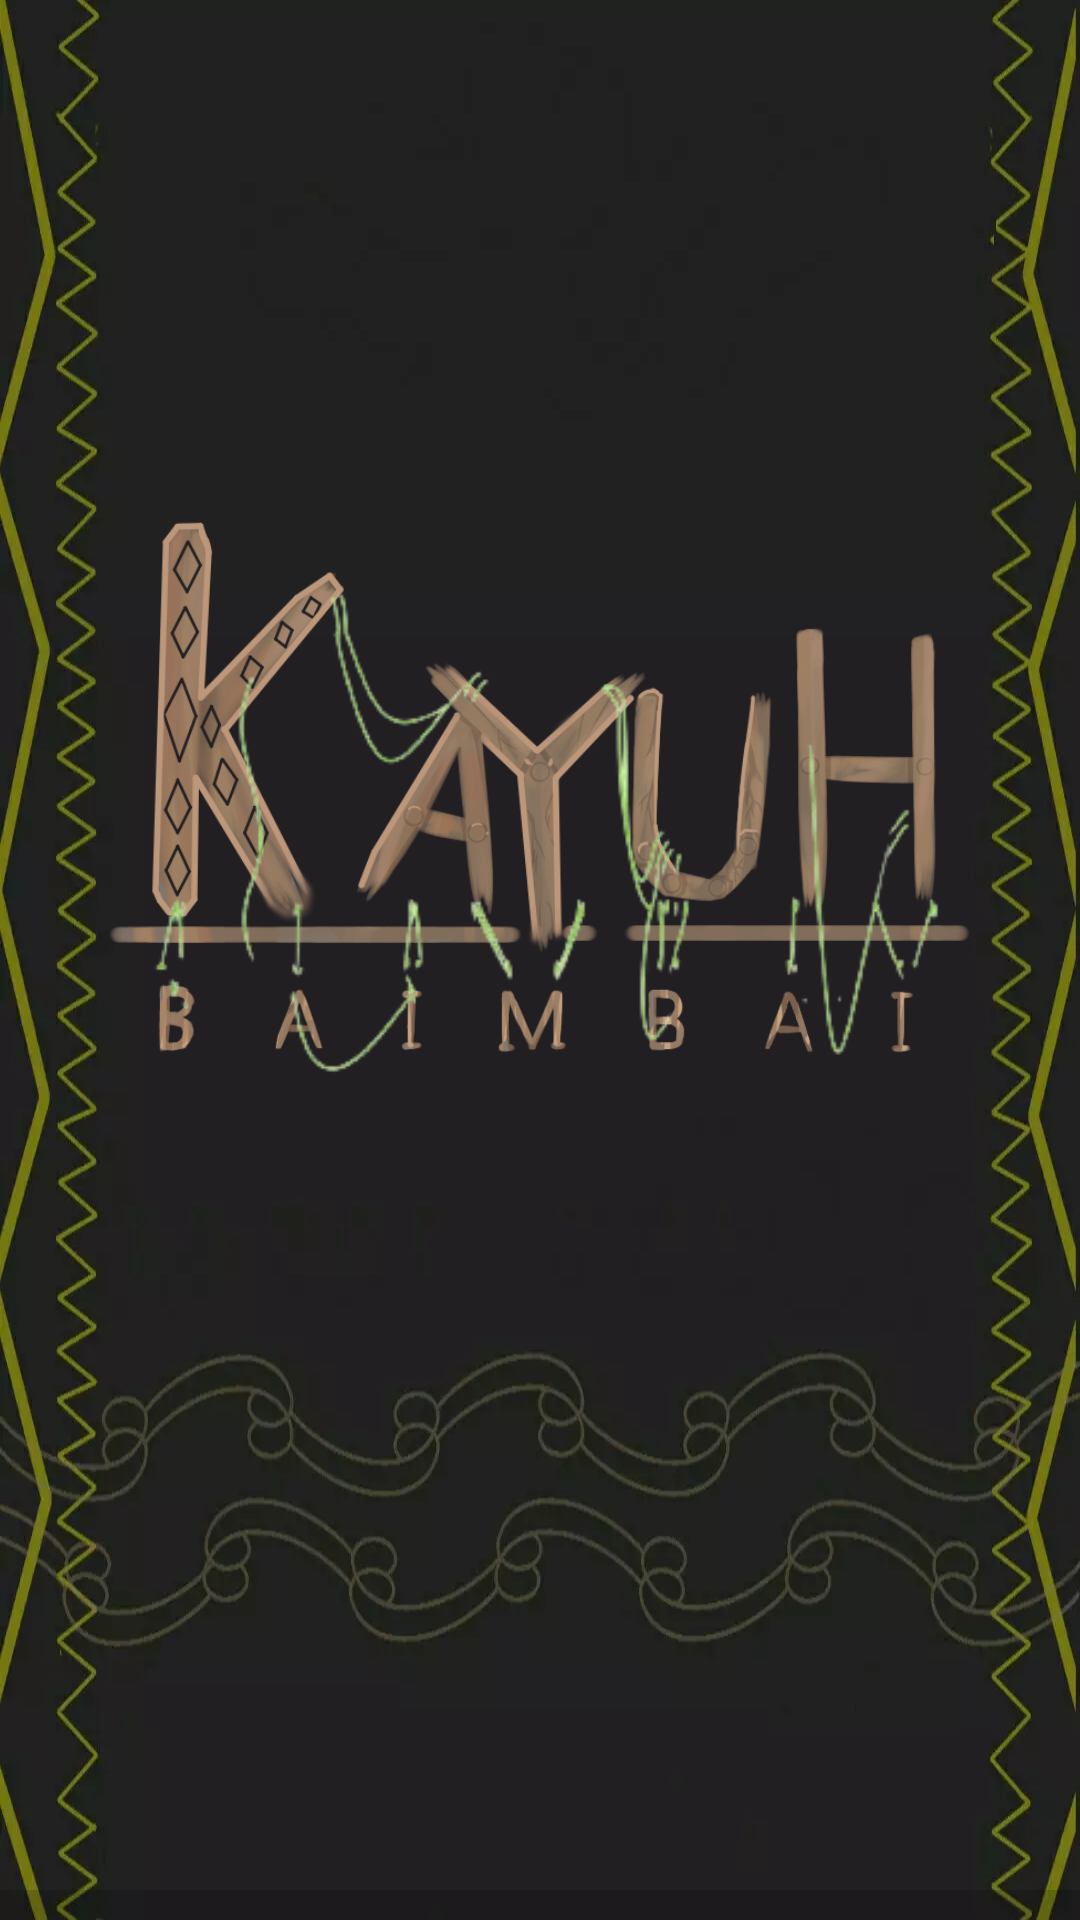

Reconstruct the res/layout file that produces this screen, plus the resources it refers to.
<!-- AndroidManifest.xml: application theme Theme.KayuhBaimbai -->
<!-- res/layout/activity_splash_screen.xml -->
<?xml version="1.0" encoding="utf-8"?>
<androidx.constraintlayout.widget.ConstraintLayout xmlns:android="http://schemas.android.com/apk/res/android"
    xmlns:app="http://schemas.android.com/apk/res-auto"
    xmlns:tools="http://schemas.android.com/tools"
    android:layout_width="match_parent"
    android:layout_height="match_parent"
    android:visibility="visible">

    <ImageView
        android:id="@+id/iv_splash"
        android:layout_width="0dp"
        android:layout_height="0dp"
        android:contentDescription="@string/splash_screen"
        android:scaleType="fitXY"
        app:layout_constraintBottom_toBottomOf="parent"
        app:layout_constraintEnd_toEndOf="parent"
        app:layout_constraintHorizontal_bias="0.0"
        app:layout_constraintStart_toStartOf="parent"
        app:layout_constraintTop_toTopOf="parent"
        app:layout_constraintVertical_bias="0.0"
        app:srcCompat="@drawable/bg" />

    <ImageView
        android:id="@+id/iv_wood"
        android:layout_width="0dp"
        android:layout_height="130dp"
        android:layout_marginStart="36dp"
        android:layout_marginEnd="36dp"
        android:contentDescription="@string/splash_screen"
        android:visibility="invisible"
        app:layout_constraintEnd_toEndOf="parent"
        app:layout_constraintHorizontal_bias="0.0"
        app:layout_constraintStart_toStartOf="parent"
        app:layout_constraintTop_toTopOf="@+id/guideline_wood"
        app:srcCompat="@drawable/wood"
        tools:visibility="visible" />

    <ImageView
        android:id="@+id/iv_kayuh"
        android:layout_width="0dp"
        android:layout_height="166dp"
        android:layout_marginStart="32dp"
        android:layout_marginEnd="32dp"
        android:contentDescription="@string/splash_screen"
        app:layout_constraintEnd_toEndOf="parent"
        app:layout_constraintHorizontal_bias="0.5"
        app:layout_constraintStart_toStartOf="parent"
        app:layout_constraintTop_toTopOf="@+id/guideline_kayuh"
        app:srcCompat="@drawable/kayuh_splash" />

    <ImageView
        android:id="@+id/iv_baimbai"
        android:layout_width="0dp"
        android:layout_height="0dp"
        android:layout_marginStart="16dp"
        android:layout_marginEnd="16dp"
        android:contentDescription="@string/splash_screen"
        app:layout_constraintBottom_toTopOf="@+id/iv_rakat"
        app:layout_constraintEnd_toEndOf="@+id/iv_kayuh"
        app:layout_constraintHorizontal_bias="0.0"
        app:layout_constraintStart_toStartOf="@+id/iv_kayuh"
        app:layout_constraintTop_toTopOf="@+id/guideline7"
        app:srcCompat="@drawable/baimbai_splash" />

    <ImageView
        android:id="@+id/iv_rakat"
        android:layout_width="0dp"
        android:layout_height="wrap_content"
        android:layout_marginStart="38dp"
        android:layout_marginEnd="38dp"
        android:contentDescription="@string/splash_screen"
        android:visibility="invisible"
        app:layout_constraintEnd_toEndOf="parent"
        app:layout_constraintHorizontal_bias="0.0"
        app:layout_constraintStart_toStartOf="parent"
        app:layout_constraintTop_toBottomOf="@+id/iv_acc"
        app:srcCompat="@drawable/rakat_bakula"
        tools:visibility="visible" />

    <ImageView
        android:id="@+id/iv_leaves"
        android:layout_width="wrap_content"
        android:layout_height="wrap_content"
        android:contentDescription="@string/splash_screen"
        android:visibility="invisible"
        app:layout_constraintBottom_toTopOf="@+id/iv_kayuh"
        app:layout_constraintEnd_toEndOf="parent"
        app:layout_constraintStart_toStartOf="parent"
        app:srcCompat="@drawable/leaves"
        tools:visibility="visible" />

    <ImageView
        android:id="@+id/iv_acc"
        android:layout_width="wrap_content"
        android:layout_height="0dp"
        android:layout_marginTop="6dp"
        android:contentDescription="@string/splash_screen"
        app:layout_constraintEnd_toEndOf="parent"
        app:layout_constraintHorizontal_bias="0.0"
        app:layout_constraintStart_toStartOf="parent"
        app:layout_constraintTop_toTopOf="@+id/iv_kayuh"
        app:srcCompat="@drawable/acc_splash_adobespark" />

    <ImageView
        android:id="@+id/iv_line"
        android:layout_width="0dp"
        android:layout_height="wrap_content"
        android:layout_marginStart="32dp"
        android:layout_marginTop="28dp"
        android:layout_marginEnd="32dp"
        android:contentDescription="@string/splash_screen"
        android:visibility="invisible"
        app:layout_constraintEnd_toEndOf="parent"
        app:layout_constraintStart_toStartOf="parent"
        app:layout_constraintTop_toTopOf="@+id/iv_leaves"
        app:srcCompat="@drawable/wavy_line"
        tools:visibility="visible" />

    <androidx.constraintlayout.widget.Guideline
        android:id="@+id/guideline_wood"
        android:layout_width="wrap_content"
        android:layout_height="wrap_content"
        android:orientation="horizontal"
        app:layout_constraintGuide_percent="0.80" />

    <androidx.constraintlayout.widget.Guideline
        android:id="@+id/guideline_kayuh"
        android:layout_width="wrap_content"
        android:layout_height="wrap_content"
        android:orientation="horizontal"
        app:layout_constraintGuide_percent="0.25" />

    <androidx.constraintlayout.widget.Guideline
        android:id="@+id/guideline7"
        android:layout_width="wrap_content"
        android:layout_height="wrap_content"
        android:orientation="horizontal"
        app:layout_constraintGuide_percent="0.46" />

    <ProgressBar
        android:id="@+id/progressBar"
        style="?android:attr/progressBarStyleHorizontal"
        android:layout_width="0dp"
        android:layout_height="4dp"
        android:scaleY="4"
        app:layout_constraintBottom_toBottomOf="parent"
        app:layout_constraintEnd_toEndOf="parent"
        app:layout_constraintStart_toStartOf="parent" />

    <Button
        android:id="@+id/button"
        android:layout_width="wrap_content"
        android:layout_height="wrap_content"
        android:text="Mulai"
        android:visibility="invisible"
        app:layout_constraintBottom_toTopOf="@+id/iv_wood"
        app:layout_constraintEnd_toEndOf="parent"
        app:layout_constraintHorizontal_bias="0.498"
        app:layout_constraintStart_toStartOf="parent"
        app:layout_constraintTop_toBottomOf="@+id/iv_rakat"
        tools:visibility="visible" />

</androidx.constraintlayout.widget.ConstraintLayout>
<!-- resources referenced by this layout -->
<resources>
  <!-- drawable acc_splash_adobespark: webp bitmap (drawable, 11134 bytes) -->
  <!-- drawable baimbai_splash: png bitmap (drawable, 22622 bytes) -->
  <!-- drawable bg: webp bitmap (drawable, 27596 bytes) -->
  <!-- drawable kayuh_splash: png bitmap (drawable, 130617 bytes) -->
  <!-- drawable leaves: png bitmap (drawable, 20652 bytes) -->
  <!-- drawable rakat_bakula: png bitmap (drawable, 7903 bytes) -->
  <!-- drawable wavy_line: png bitmap (drawable, 6737 bytes) -->
  <!-- drawable wood: png bitmap (drawable, 114099 bytes) -->
  <string name="splash_screen">Splash Screen</string>
  <style name="Theme.KayuhBaimbai" parent="Theme.MaterialComponents.DayNight.NoActionBar">
          
          <item name="colorPrimary">@color/teal_700</item>
          <item name="colorPrimaryVariant">@color/colorPrimaryVariant</item>
          <item name="colorOnPrimary">@color/white</item>
          
          <item name="colorSecondary">@color/teal_200</item>
          <item name="colorSecondaryVariant">@color/teal_700</item>
          <item name="colorOnSecondary">@color/black</item>
          
          <item name="android:statusBarColor" tools:targetApi="l">?attr/colorPrimaryVariant</item>
          
      </style>
  <color name="teal_700">#FF018786</color>
  <color name="colorPrimaryVariant">#8BC34A</color>
  <color name="white">#FFFFFFFF</color>
  <color name="teal_200">#FF03DAC5</color>
  <color name="black">#FF000000</color>
</resources>
